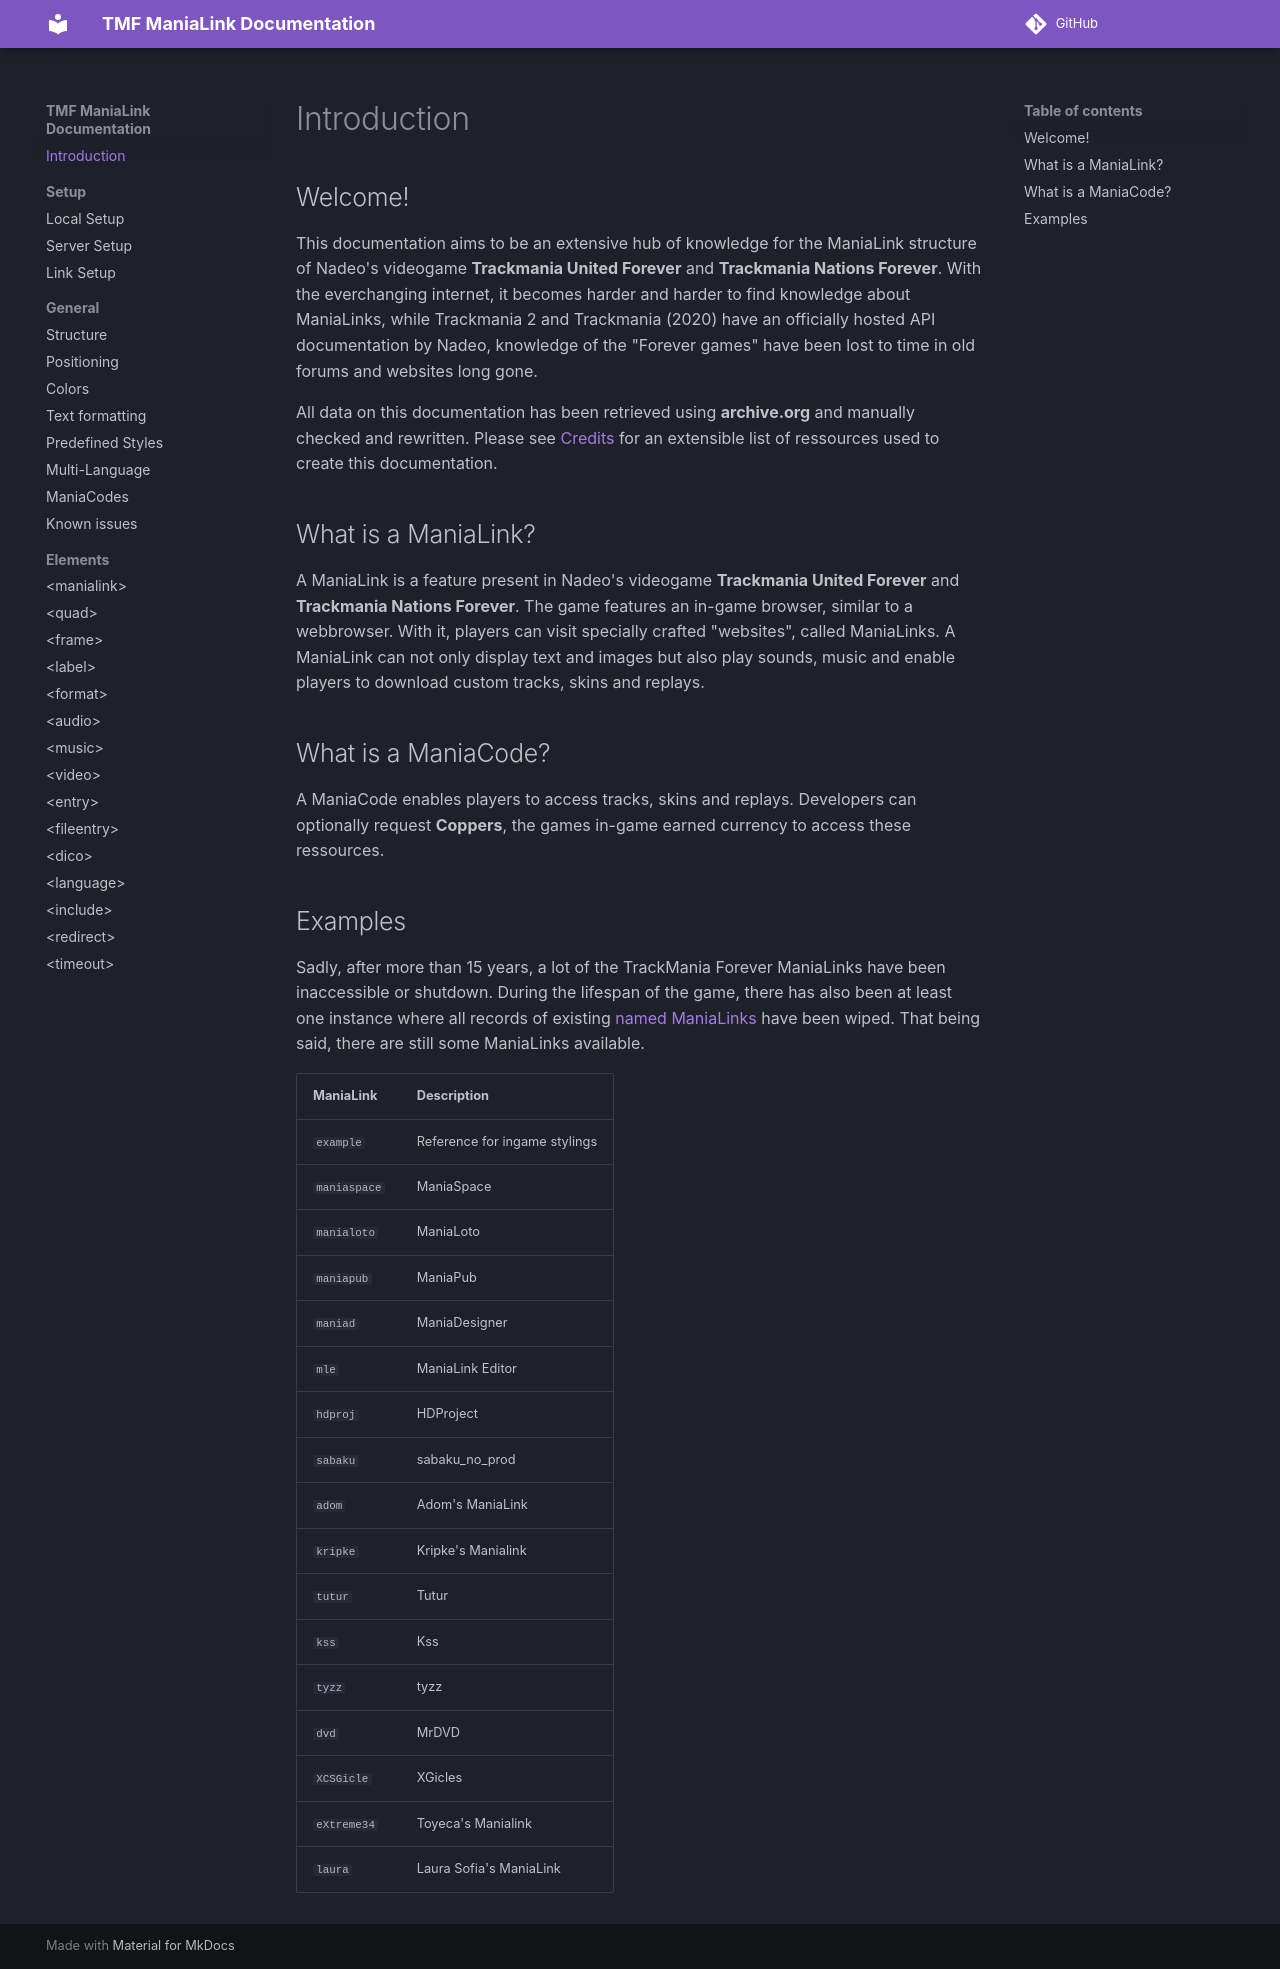

repository: LauraWebdev/TMF_ManiaLink_Documentation · page: index.html · generator: mkdocs

# Introduction

## Welcome!
This documentation aims to be an extensive hub of knowledge for the ManiaLink structure of Nadeo's videogame **Trackmania United Forever** and **Trackmania Nations Forever**. With the everchanging internet, it becomes harder and harder to find knowledge about ManiaLinks, while Trackmania 2 and Trackmania (2020) have an officially hosted API documentation by Nadeo, knowledge of the "Forever games" have been lost to time in old forums and websites long gone.

All data on this documentation has been retrieved using **archive.org** and manually checked and rewritten. Please see [Credits](credits.md) for an extensible list of ressources used to create this documentation.

## What is a ManiaLink?
A ManiaLink is a feature present in Nadeo's videogame **Trackmania United Forever** and **Trackmania Nations Forever**. The game features an in-game browser, similar to a webbrowser. With it, players can visit specially crafted "websites", called ManiaLinks. A ManiaLink can not only display text and images but also play sounds, music and enable players to download custom tracks, skins and replays.

## What is a ManiaCode?
A ManiaCode enables players to access tracks, skins and replays. Developers can optionally request **Coppers**, the games in-game earned currency to access these ressources.

## Examples
Sadly, after more than 15 years, a lot of the TrackMania Forever ManiaLinks have been inaccessible or shutdown. During the lifespan of the game, there has also been at least one instance where all records of existing [named ManiaLinks](./setup/link-setup.md) have been wiped. That being said, there are still some ManiaLinks available.

| ManiaLink | Description |
| --------- | ----------- |
| `example` | Reference for ingame stylings |
| `maniaspace` | ManiaSpace |
| `manialoto` | ManiaLoto |
| `maniapub` | ManiaPub |
| `maniad` | ManiaDesigner |
| `mle` | ManiaLink Editor |
| `hdproj` | HDProject |
| `sabaku` | sabaku_no_prod |
| `adom` | Adom's ManiaLink |
| `kripke` | Kripke's Manialink |
| `tutur` | Tutur |
| `kss` | Kss |
| `tyzz` | tyzz |
| `dvd` | MrDVD |
| `XCSGicle` | XGicles |
| `eXtreme34` | Toyeca's Manialink |
| `laura` | Laura Sofia's ManiaLink |
